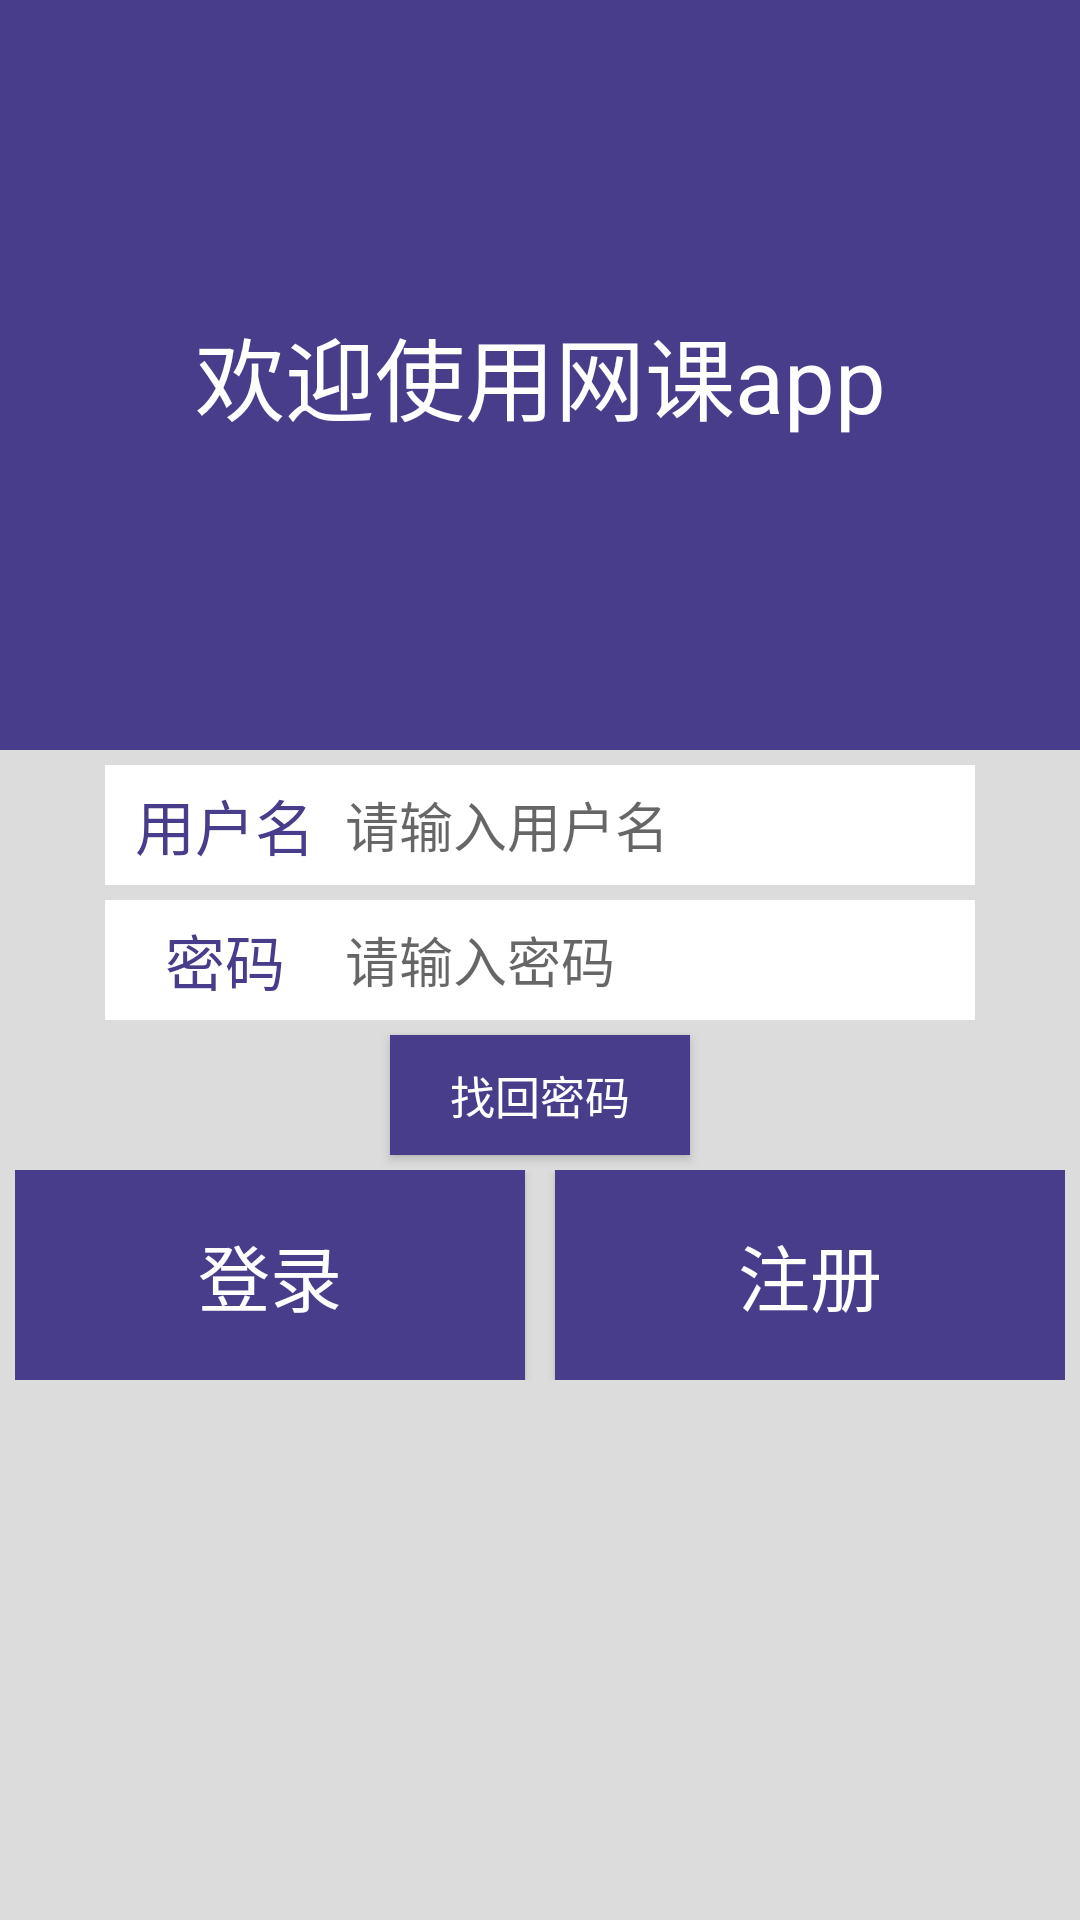

The Android layout XML behind this screen, and the referenced resources:
<!-- AndroidManifest.xml: application theme Theme.MyApplication -->
<!-- res/layout/activity_login.xml -->
<?xml version="1.0" encoding="utf-8"?>
<LinearLayout xmlns:android="http://schemas.android.com/apk/res/android"
    xmlns:tools="http://schemas.android.com/tools"
    android:layout_width="match_parent"
    android:layout_height="match_parent"
    android:orientation="vertical"
    tools:context=".login"
    android:background="#DCDCDC">

    <TextView
        android:layout_width="match_parent"
        android:layout_height="250dp"
        android:gravity="center"
        android:background="#483D8B"
        android:textColor="#FFF"
        android:textSize="30dp"
        android:text="欢迎使用网课app" />


    <LinearLayout
        android:layout_width="match_parent"
        android:layout_height="wrap_content"
        android:gravity="center"
        android:layout_marginTop="5dp">

        <TextView
            android:layout_width="80dp"
            android:layout_height="40dp"
            android:text="用户名"
            android:textColor="#483D8B"
            android:background="#ffffff"
            android:gravity="center"
            android:textSize="20dp" />

        <EditText
            android:id="@+id/editTextTextPersonName"
            android:layout_width="wrap_content"
            android:layout_height="40dp"
            android:ems="10"
            android:hint="请输入用户名"
            android:textColor="#483D8B"
            android:background="#ffffff"
            android:inputType="textPersonName" />
    </LinearLayout>

    <LinearLayout
        android:layout_width="match_parent"
        android:layout_height="wrap_content"
        android:layout_marginTop="5dp"
        android:gravity="center">

        <TextView
            android:layout_width="80dp"
            android:layout_height="40dp"
            android:text="密码"
            android:textColor="#483D8B"
            android:gravity="center"
            android:textSize="20dp"
            android:background="#ffffff"/>

        <EditText
            android:id="@+id/editTextTextPassword"
            android:layout_width="wrap_content"
            android:layout_height="40dp"
            android:ems="10"
            android:textColor="#483D8B"
            android:background="#ffffff"
            android:hint="请输入密码"
            android:inputType="textPassword" />
    </LinearLayout>

    <Button
        android:id="@+id/buttonfindbackpassword"
        android:layout_width="100dp"
        android:layout_height="40dp"
        android:layout_gravity="center_horizontal"
        android:text="找回密码"
        android:background="#483D8B"
        android:textColor="#FFF"
        android:textSize="15dp"
        android:layout_marginTop="5dp"/>

    <LinearLayout
        android:layout_marginTop="5dp"
        android:layout_width="350dp"
        android:layout_height="70dp"
        android:layout_gravity="center"
        android:orientation="horizontal">

        <Button
            android:id="@+id/buttonlogin"
            android:layout_width="wrap_content"
            android:layout_height="match_parent"
            android:text="登录"
            android:textSize="24dp"
            android:layout_weight="1"
            android:textColor="#FFF"
            android:background="#483D8B"/>

        <Button
            android:id="@+id/buttonregister"
            android:layout_width="wrap_content"
            android:layout_height="match_parent"
            android:layout_marginLeft="10dp"
            android:text="注册"
            android:textSize="24dp"
            android:textColor="#FFF"
            android:layout_weight="1"
            android:background="#483D8B"/>
    </LinearLayout>
</LinearLayout>
<!-- resources referenced by this layout -->
<resources>
  <style name="Theme.MyApplication" parent="Theme.MaterialComponents.DayNight.NoActionBar.Bridge">
          
          <item name="colorPrimary">@color/white</item>
          <item name="colorPrimaryVariant">@color/purple_700</item>
          <item name="colorOnPrimary">@color/black</item>
          
          <item name="colorSecondary">@color/teal_200</item>
          <item name="colorSecondaryVariant">@color/teal_700</item>
          <item name="colorOnSecondary">@color/black</item>
          
          <item name="android:statusBarColor" tools:targetApi="l">?attr/colorPrimaryVariant</item>
          
      </style>
  <!-- not gathered from this repository: default colours our renderer supplied (Android Studio template values) -->
  <color name="purple_700">#FF3700B3</color>
  <color name="teal_200">#FF03DAC5</color>
  <color name="teal_700">#FF018786</color>
  <color name="black">#FF000000</color>
  <color name="white">#FFFFFFFF</color>
</resources>
